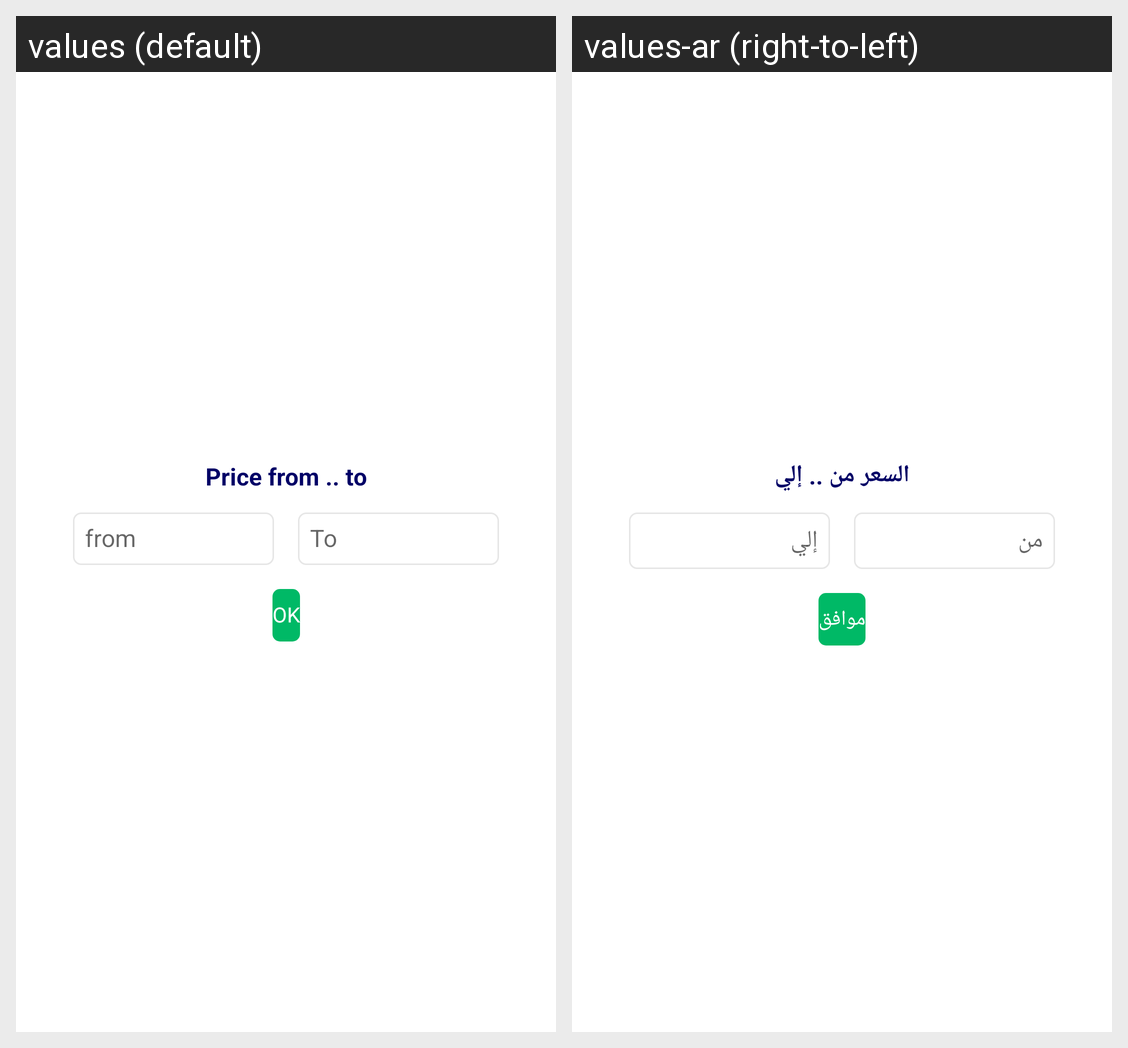

Here is an Android app screen in its default locale and in the app's own translations. Write out the translated-string differences for the strings that appear on this screen.
Android screen res/layout/dialog_enter_range_price.xml rendered under 2 locales, left to right: values (default), values-ar (right-to-left). Device: Nexus 5 (rendered at 1080×1920; each locale shown at half size, 540×960, under a caption strip naming it); theme AppTheme.
Strings drawn on this screen, with the default value and each locale's value (text and hints the layout hard-codes, and strings that could not be matched under every locale, appear in the picture but are not listed):

price_from_to
  values: Price from .. to
  values-ar: السعر من .. إلي

from
  values: from
  values-ar: من

to
  values: To
  values-ar: إلي

okkk
  values: OK
  values-ar: موافق
